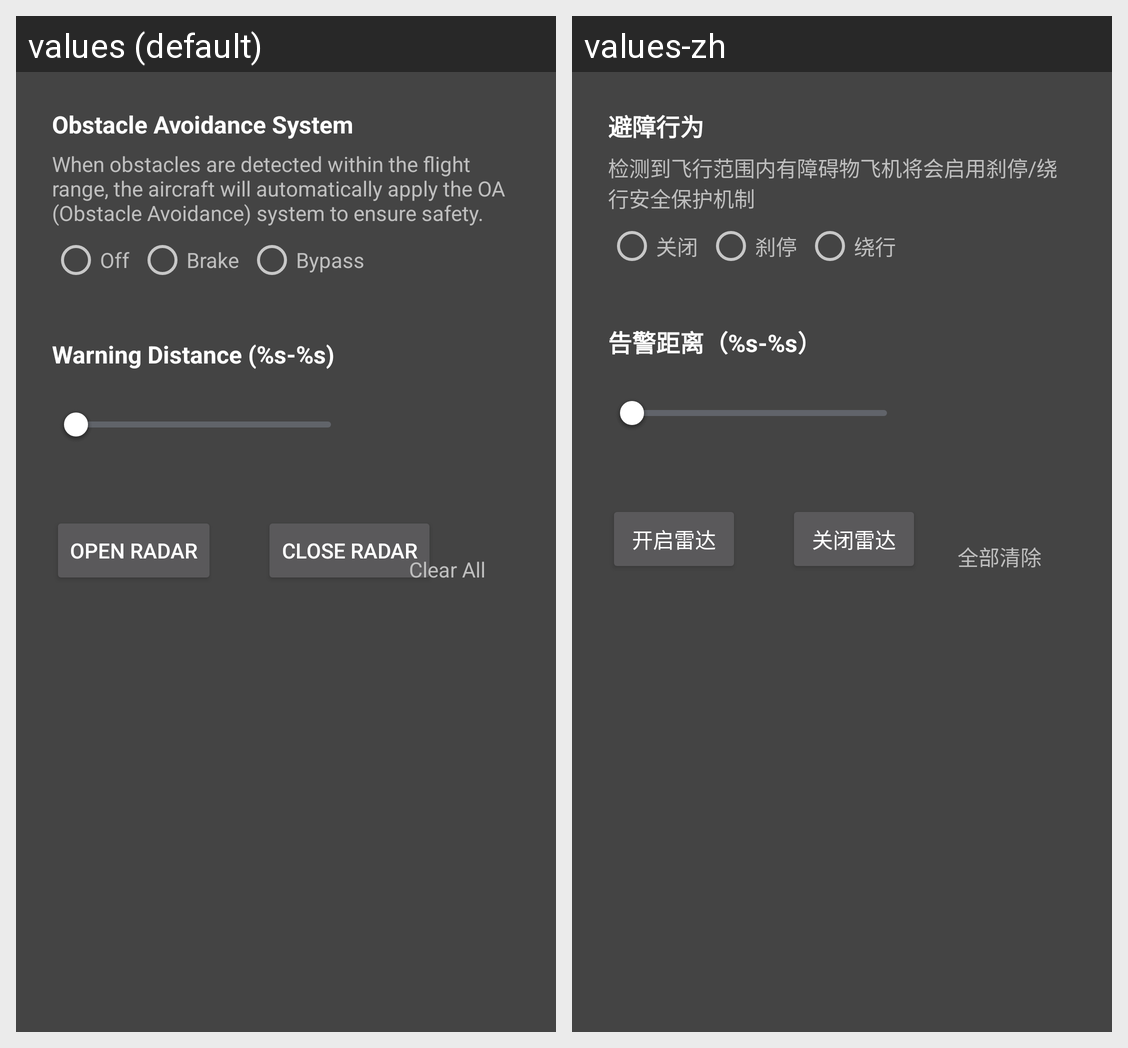

Locale-by-locale string values for the Android screen shown in this grid:
Android screen res/layout/frag_perception_page.xml rendered under 2 locales, left to right: values (default), values-zh. Device: Nexus 5 (rendered at 1080×1920; each locale shown at half size, 540×960, under a caption strip naming it); theme Theme.MaterialComponents.DayNight.NoActionBar.
Strings drawn on this screen, with the default value and each locale's value (text and hints the layout hard-codes, and strings that could not be matched under every locale, appear in the picture but are not listed):

debug_text_avoidance_behavior
  values: Obstacle Avoidance System
  values-zh: 避障行为

debug_text_avoidance_behavior_desc
  values: When obstacles are detected within the flight range, the aircraft will automatically apply the OA (Obstacle Avoidance) system to ensure safety.
  values-zh: 检测到飞行范围内有障碍物飞机将会启用刹停/绕行安全保护机制

debug_text_avoidance_behavior_close
  values: Off
  values-zh: 关闭

debug_text_avoidance_behavior_brake
  values: Brake
  values-zh: 刹停

debug_text_avoidance_behavior_rounded
  values: Bypass
  values-zh: 绕行

debug_text_alarm_distance
  values: Warning Distance (%s-%s)
  values-zh: 告警距离（%s-%s）

debug_open_radar
  values: Open Radar
  values-zh: 开启雷达

debug_close_radar
  values: Close Radar
  values-zh: 关闭雷达

debug_clear_all
  values: Clear All
  values-zh: 全部清除
